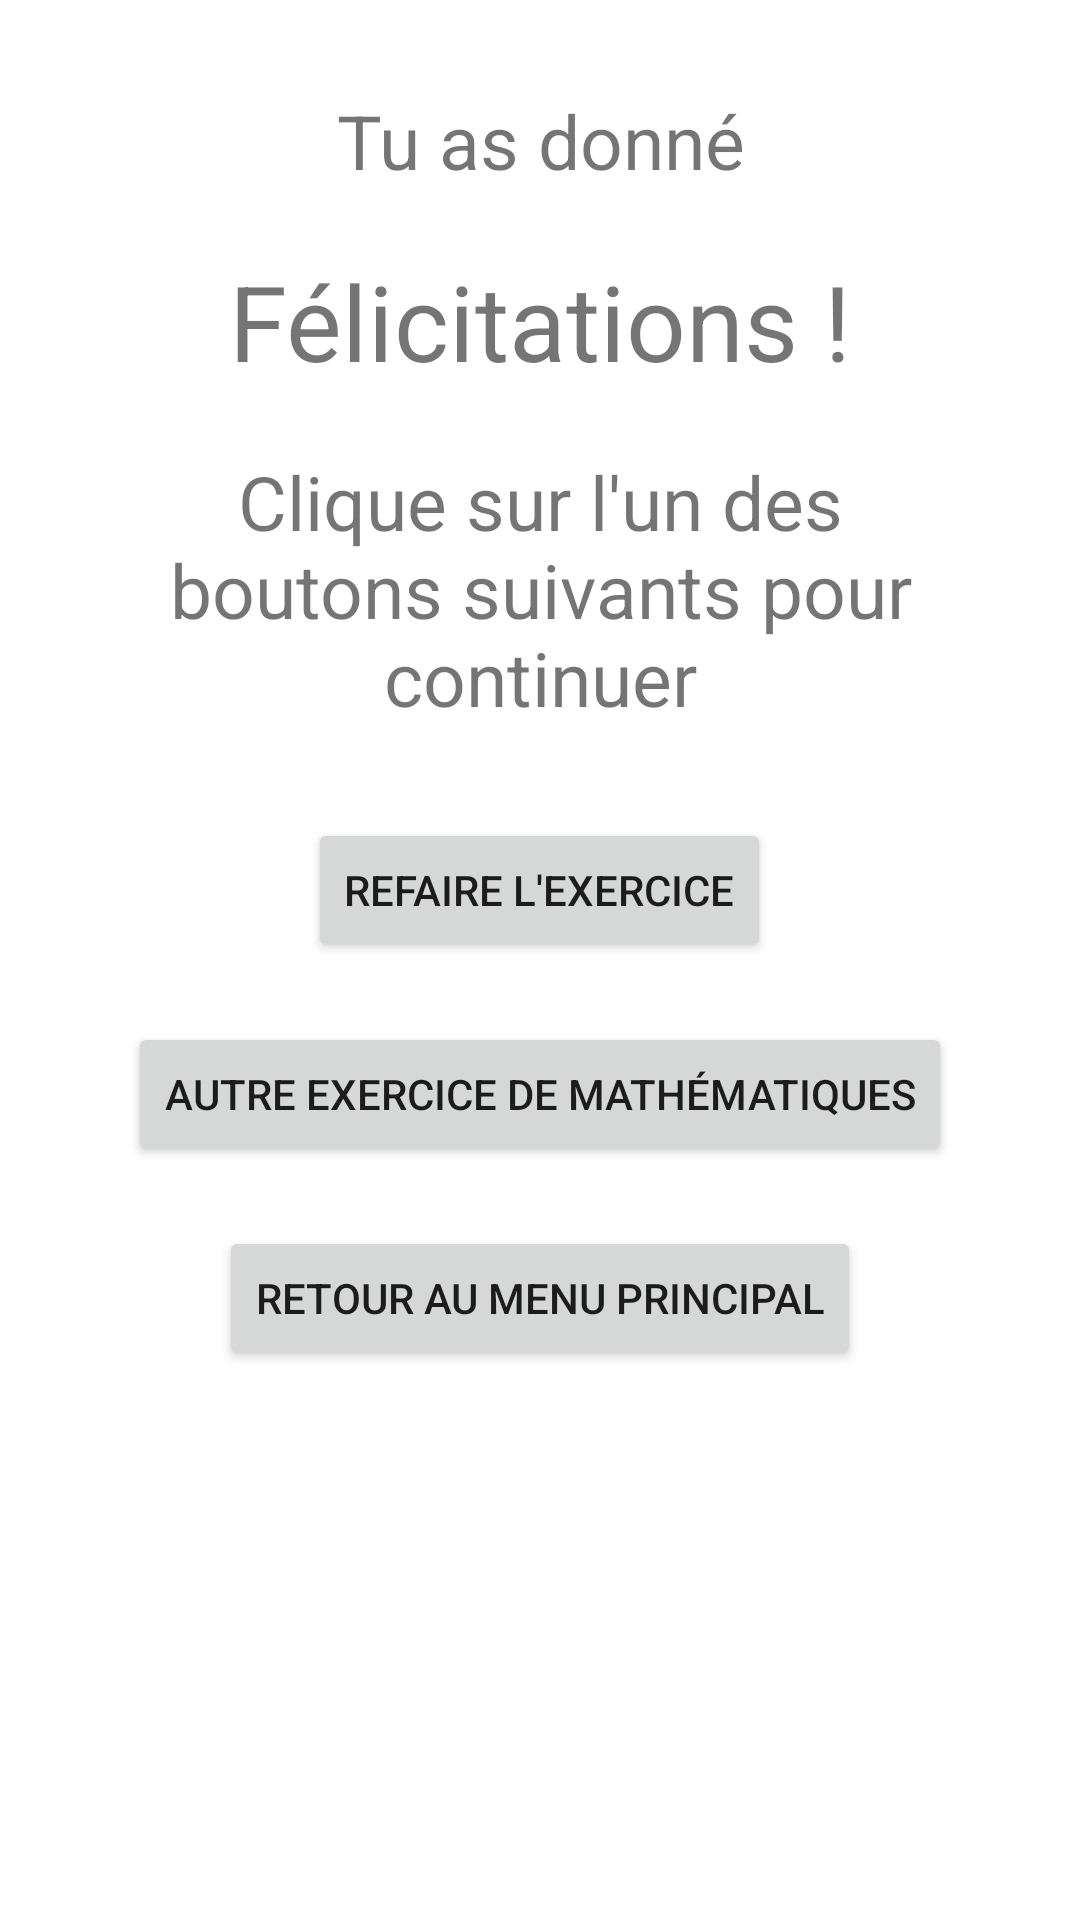

Reconstruct the res/layout file that produces this screen, plus the resources it refers to.
<!-- AndroidManifest.xml: application theme Theme.EcoleLoustics -->
<!-- res/layout/activity_math_calcul_mental_resultat.xml -->
<LinearLayout xmlns:android="http://schemas.android.com/apk/res/android"
    xmlns:app="http://schemas.android.com/apk/res-auto"
    xmlns:tools="http://schemas.android.com/tools"
    android:layout_width="match_parent"
    android:layout_height="match_parent"
    tools:context=".ActivityJava.ActivityMathCalculMentalResultat"
    android:orientation="vertical">

    <TextView
        android:id="@+id/calculMentalResultat_texteResultat"
        android:layout_width="wrap_content"
        android:layout_height="wrap_content"
        android:layout_marginHorizontal="40dp"
        android:layout_gravity="center"
        android:layout_marginTop="30dp"
        android:textSize="25sp"
        android:gravity="center"
        android:text="Tu as donné"/>

    <TextView
        android:id="@+id/calculMentalResultat_texteEncouragement"
        android:layout_width="wrap_content"
        android:layout_height="wrap_content"
        android:layout_gravity="center"
        android:layout_marginTop="20dp"
        android:textSize="35sp"
        android:text="Félicitations !"/>

    <TextView
        android:layout_width="wrap_content"
        android:layout_height="wrap_content"
        android:layout_marginHorizontal="40dp"
        android:layout_marginTop="20dp"
        android:textSize="25sp"
        android:gravity="center"
        android:text="Clique sur l'un des boutons suivants pour continuer"/>

    <Button
        android:layout_width="wrap_content"
        android:layout_height="wrap_content"
        android:layout_gravity="center"
        android:layout_marginTop="30dp"
        android:text="Refaire l'exercice"
        android:onClick="onAutreExerciceCalculMental" />

    <Button
        android:layout_width="wrap_content"
        android:layout_height="wrap_content"
        android:layout_gravity="center"
        android:layout_marginTop="20dp"
        android:text="Autre exercice de mathématiques"
        android:onClick="onAutreExerciceMaths" />

    <Button
        android:layout_width="wrap_content"
        android:layout_height="wrap_content"
        android:layout_gravity="center"
        android:layout_marginTop="20dp"
        android:text="Retour au menu principal"
        android:onClick="onMenuPrincipal" />

</LinearLayout>
<!-- resources referenced by this layout -->
<resources>
  <style name="Theme.EcoleLoustics" parent="Theme.MaterialComponents.DayNight.DarkActionBar">
          
          <item name="colorPrimary">@color/purple_500</item>
          <item name="colorPrimaryVariant">@color/purple_700</item>
          <item name="colorOnPrimary">@color/white</item>
          
          <item name="colorSecondary">@color/teal_200</item>
          <item name="colorSecondaryVariant">@color/teal_700</item>
          <item name="colorOnSecondary">@color/black</item>
          
          <item name="android:statusBarColor" tools:targetApi="l">?attr/colorPrimaryVariant</item>
          
      </style>
  <!-- not gathered from this repository: default colours our renderer supplied (Android Studio template values) -->
  <color name="purple_500">#FF6200EE</color>
  <color name="purple_700">#FF3700B3</color>
  <color name="teal_200">#FF03DAC5</color>
  <color name="teal_700">#FF018786</color>
  <color name="black">#FF000000</color>
  <color name="white">#FFFFFFFF</color>
</resources>
